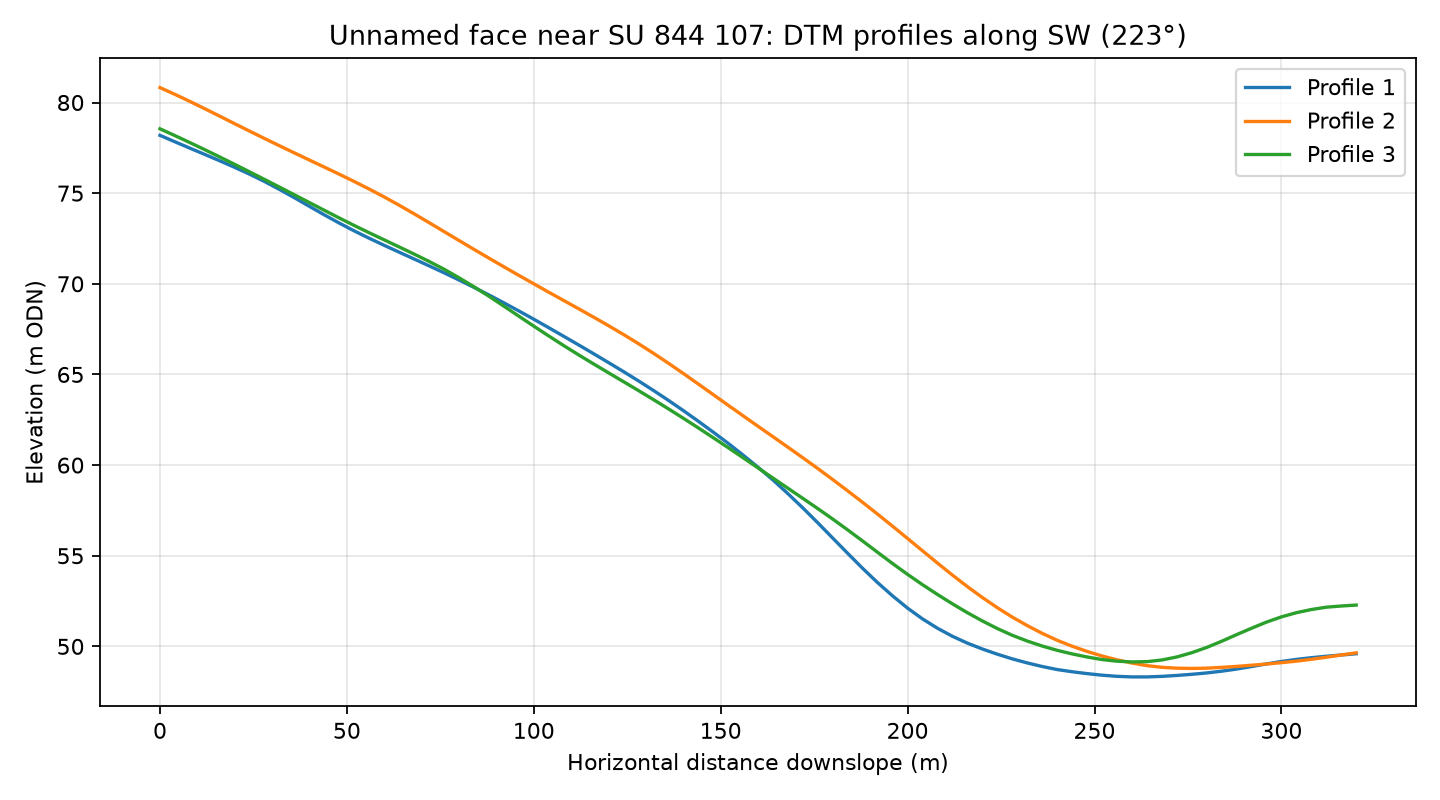

The file beside this chart, header and first rows:
profile, distance_m, elevation_m
1, 0.0, 78.19
1, 4.0, 77.83
1, 8.0, 77.48
1, 12.0, 77.13
1, 16.0, 76.78
1, 20.0, 76.42
1, 24.0, 76.04
1, 28.0, 75.64
1, 32.0, 75.2
1, 36.0, 74.74
1, 40.0, 74.27
1, 44.0, 73.8
1, 48.0, 73.34
1, 52.0, 72.91
1, 56.0, 72.51
1, 60.0, 72.12
1, 64.0, 71.74
1, 68.0, 71.37
1, 72.0, 70.99
1, 76.0, 70.61
1, 80.0, 70.21
1, 84.0, 69.8
1, 88.0, 69.39
1, 92.0, 68.95
1, 96.0, 68.5
1, 100.0, 68.05
1, 104.0, 67.58
1, 108.0, 67.11
1, 112.0, 66.63
1, 116.0, 66.14
1, 120.0, 65.65
1, 124.0, 65.16
1, 128.0, 64.65
1, 132.0, 64.12
1, 136.0, 63.57
1, 140.0, 63.01
1, 144.0, 62.42
1, 148.0, 61.82
1, 152.0, 61.2
1, 156.0, 60.55
1, 160.0, 59.88
1, 164.0, 59.18
1, 168.0, 58.42
1, 172.0, 57.63
1, 176.0, 56.81
1, 180.0, 55.97
1, 184.0, 55.13
1, 188.0, 54.3
1, 192.0, 53.51
1, 196.0, 52.78
1, 200.0, 52.11
1, 204.0, 51.51
1, 208.0, 51
1, 212.0, 50.56
1, 216.0, 50.18
1, 220.0, 49.86
1, 224.0, 49.57
1, 228.0, 49.31
1, 232.0, 49.09
1, 236.0, 48.89
... 183 more rows
